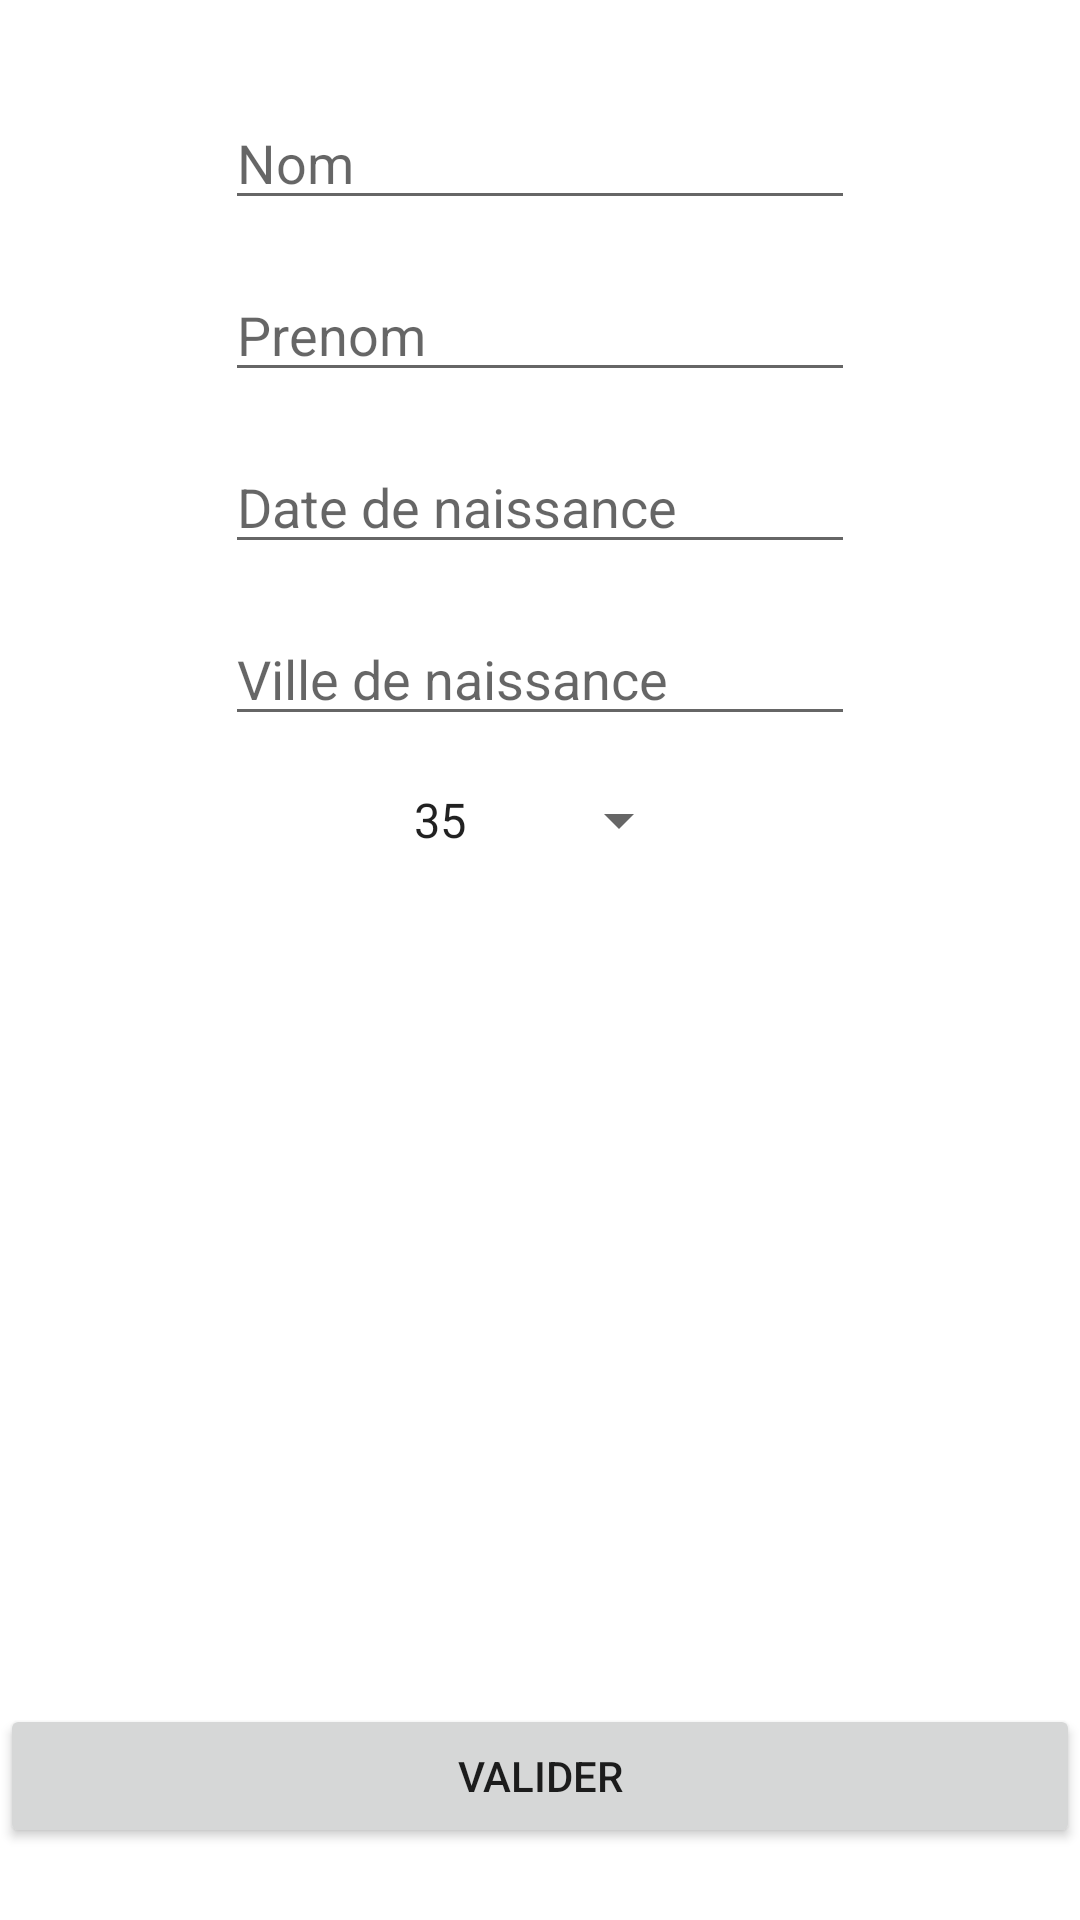

Layout XML and referenced resources for this Android screen:
<!-- AndroidManifest.xml: application theme Theme.MMM_TP1 -->
<!-- res/layout/fragment1.xml -->
<?xml version="1.0" encoding="utf-8"?>
<androidx.constraintlayout.widget.ConstraintLayout xmlns:android="http://schemas.android.com/apk/res/android"
    android:layout_width="match_parent"
    android:layout_height="match_parent"
    xmlns:app="http://schemas.android.com/apk/res-auto">

    <EditText
        android:id="@+id/editNomText"
        android:layout_width="wrap_content"
        android:layout_height="wrap_content"
        android:layout_marginTop="32dp"
        android:ems="10"
        android:hint="Nom"
        android:inputType="textPersonName"
        app:layout_constraintEnd_toEndOf="parent"
        app:layout_constraintStart_toStartOf="parent"
        app:layout_constraintTop_toTopOf="parent" />

    <EditText
        android:id="@+id/editPrenomText"
        android:layout_width="wrap_content"
        android:layout_height="wrap_content"
        android:layout_marginTop="16dp"
        android:ems="10"
        android:hint="Prenom"
        android:inputType="textPersonName"
        app:layout_constraintEnd_toEndOf="parent"
        app:layout_constraintStart_toStartOf="parent"
        app:layout_constraintTop_toBottomOf="@+id/editNomText" />

    <EditText
        android:id="@+id/editTextDate"
        android:layout_width="wrap_content"
        android:layout_height="wrap_content"
        android:layout_marginTop="16dp"
        android:ems="10"
        android:hint="Date de naissance"
        android:inputType="date"
        app:layout_constraintEnd_toEndOf="parent"
        app:layout_constraintStart_toStartOf="parent"
        app:layout_constraintTop_toBottomOf="@+id/editPrenomText" />

    <EditText
        android:id="@+id/editVilleText"
        android:layout_width="wrap_content"
        android:layout_height="wrap_content"
        android:layout_marginTop="16dp"
        android:ems="10"
        android:hint="Ville de naissance"
        android:inputType="textPersonName"
        app:layout_constraintEnd_toEndOf="parent"
        app:layout_constraintStart_toStartOf="parent"
        app:layout_constraintTop_toBottomOf="@+id/editTextDate" />

    <EditText
        android:id="@+id/editTel"
        android:layout_width="wrap_content"
        android:layout_height="wrap_content"
        android:layout_marginTop="16dp"
        android:ems="10"
        android:hint="Numéro de téléphone"
        android:inputType="phone"
        android:visibility="gone"
        app:layout_constraintEnd_toEndOf="parent"
        app:layout_constraintStart_toStartOf="parent"
        app:layout_constraintTop_toBottomOf="@+id/editVilleText" />

    <Spinner
        android:id="@+id/editDepNaissance"
        android:layout_width="wrap_content"
        android:layout_height="wrap_content"
        android:layout_marginTop="16dp"
        android:entries="@array/departements"
        android:ems="10"
        android:inputType="textPersonName"
        app:layout_constraintEnd_toEndOf="parent"
        app:layout_constraintStart_toStartOf="parent"
        app:layout_constraintTop_toBottomOf="@+id/editTel" />

    <Button
        android:id="@+id/button"
        android:layout_width="0dp"
        android:layout_height="wrap_content"
        android:layout_marginBottom="24dp"
        android:onClick="onValidate"
        android:text="Valider"
        app:layout_constraintBottom_toBottomOf="parent"
        app:layout_constraintEnd_toEndOf="parent"
        app:layout_constraintStart_toStartOf="parent" />

</androidx.constraintlayout.widget.ConstraintLayout>
<!-- resources referenced by this layout -->
<resources>
  <string-array name="departements">
          <item>35</item>
          <item>75</item>
          <item>autre</item>
      </string-array>
  <style name="Theme.MMM_TP1" parent="Theme.MaterialComponents.DayNight.DarkActionBar">
          
          <item name="colorPrimary">@color/purple_500</item>
          <item name="colorPrimaryVariant">@color/purple_700</item>
          <item name="colorOnPrimary">@color/white</item>
          
          <item name="colorSecondary">@color/teal_200</item>
          <item name="colorSecondaryVariant">@color/teal_700</item>
          <item name="colorOnSecondary">@color/black</item>
          
          <item name="android:statusBarColor" tools:targetApi="l">?attr/colorPrimaryVariant</item>
          
      </style>
  <!-- not gathered from this repository: default colours our renderer supplied (Android Studio template values) -->
  <color name="purple_500">#FF6200EE</color>
  <color name="purple_700">#FF3700B3</color>
  <color name="teal_200">#FF03DAC5</color>
  <color name="teal_700">#FF018786</color>
  <color name="black">#FF000000</color>
  <color name="white">#FFFFFFFF</color>
</resources>
